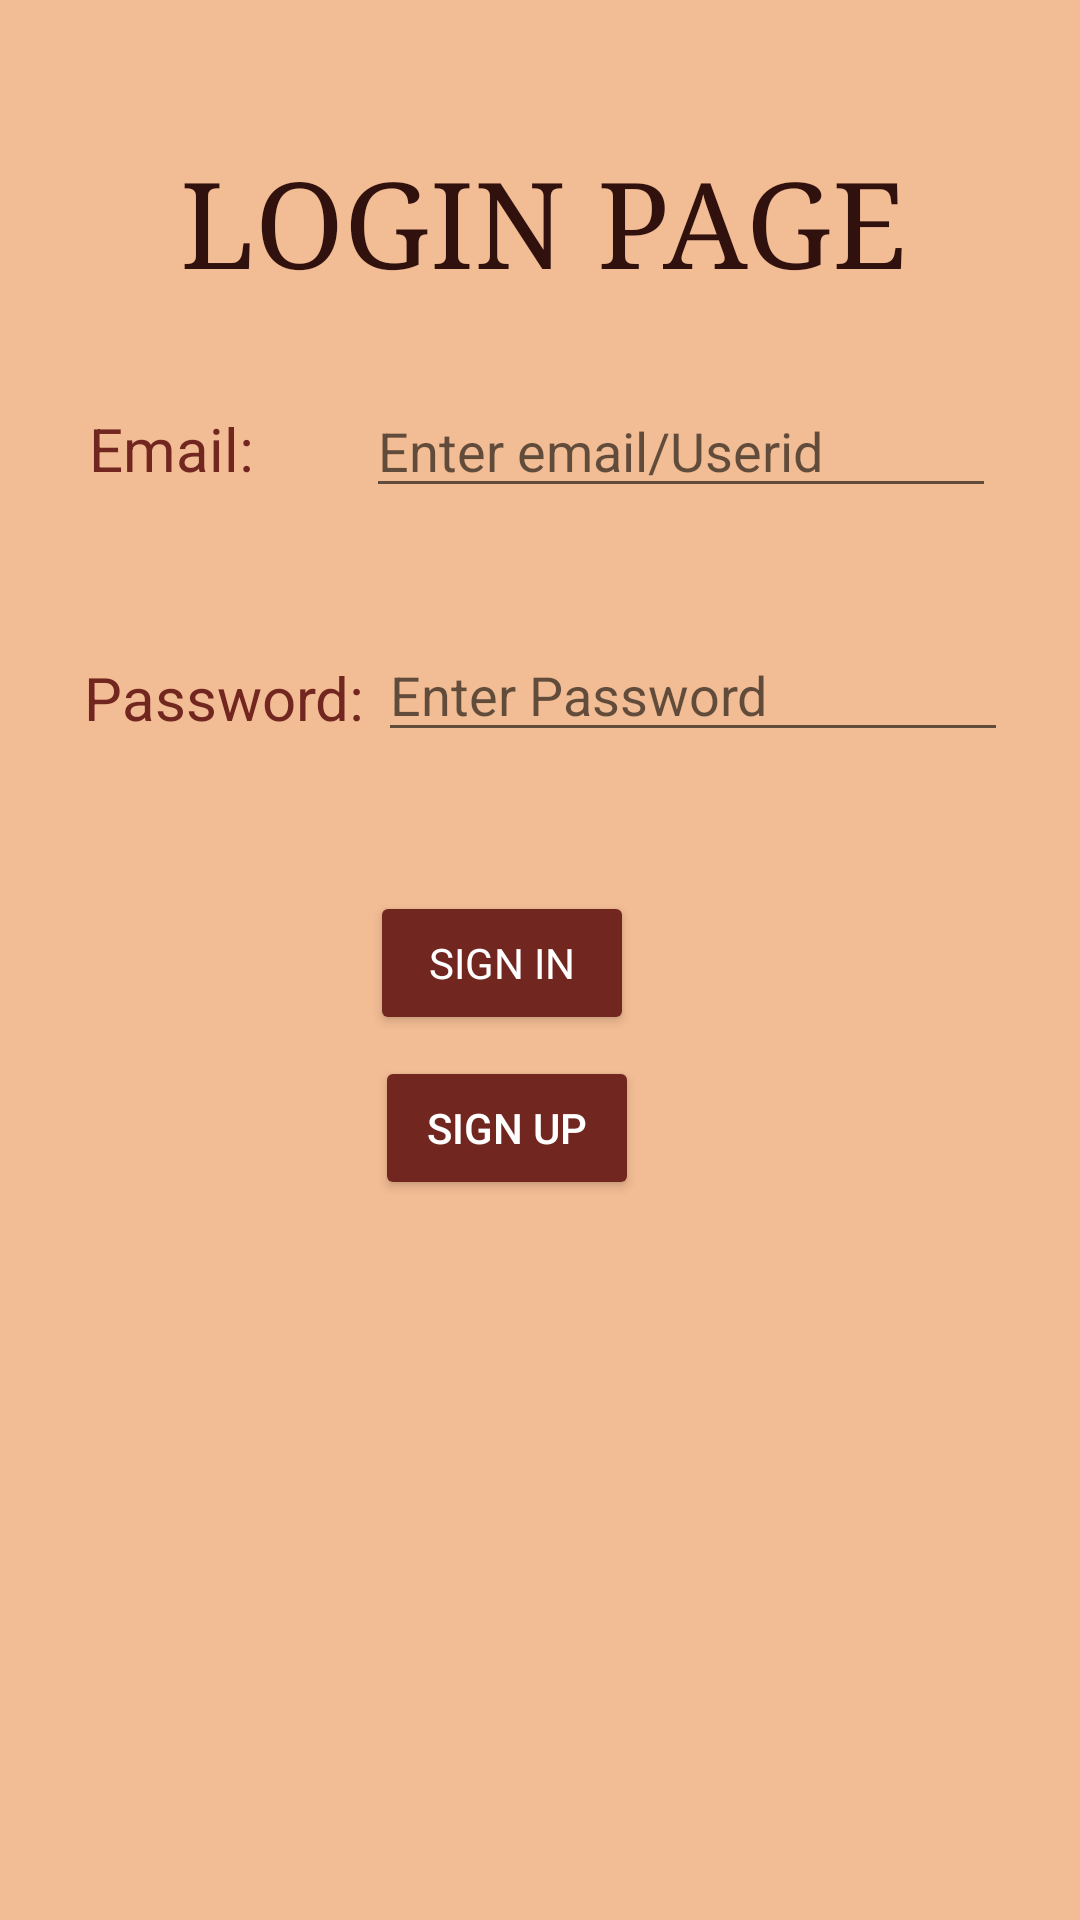

Produce the Android XML layout that renders to this screen, including the resource entries it uses.
<!-- AndroidManifest.xml: application theme Theme.Expense_Handler -->
<!-- res/layout/activity_login.xml -->
<?xml version="1.0" encoding="utf-8"?>
<androidx.constraintlayout.widget.ConstraintLayout xmlns:android="http://schemas.android.com/apk/res/android"
    xmlns:app="http://schemas.android.com/apk/res-auto"
    xmlns:tools="http://schemas.android.com/tools"
    android:layout_width="match_parent"
    android:layout_height="match_parent"
    android:scrollbarSize="4dp"
    android:background="@color/cream"
    tools:context=".activities.Login_Activity">

    <EditText
        android:id="@+id/editTextUserId"
        android:layout_width="wrap_content"
        android:layout_height="wrap_content"
        android:layout_marginTop="128dp"
        android:layout_marginEnd="28dp"
        android:ems="10"
        android:hint="Enter email/Userid"
        android:inputType="textPersonName"
        app:layout_constraintEnd_toEndOf="parent"
        app:layout_constraintTop_toTopOf="parent" />

    <TextView
        android:id="@+id/textView"
        android:layout_width="wrap_content"
        android:layout_height="wrap_content"
        android:layout_marginStart="28dp"
        android:layout_marginTop="136dp"
        android:layout_marginEnd="36dp"
        android:text="Email:"
        android:textColor="@color/lightbrown"
        android:textSize="20sp"
        app:layout_constraintEnd_toStartOf="@+id/editTextUserId"
        app:layout_constraintHorizontal_bias="0.527"
        app:layout_constraintStart_toStartOf="parent"
        app:layout_constraintTop_toTopOf="parent" />

    <EditText
        android:id="@+id/editTextPassword"
        android:layout_width="wrap_content"
        android:layout_height="wrap_content"
        android:layout_marginTop="40dp"
        android:layout_marginEnd="24dp"
        android:ems="10"
        android:hint="Enter Password"
        android:inputType="textPassword"
        app:layout_constraintEnd_toEndOf="parent"
        app:layout_constraintTop_toBottomOf="@+id/editTextUserId" />

    <Button
        android:id="@+id/buttonSignIn"
        android:layout_width="wrap_content"
        android:layout_height="wrap_content"
        android:layout_marginTop="296dp"
        android:text="Sign In"
        android:textColor="#FFF"
        android:typeface="sans"
        android:backgroundTint="@color/lightbrown"
        app:layout_constraintBottom_toTopOf="@+id/buttonSignUp"
        app:layout_constraintEnd_toEndOf="parent"
        app:layout_constraintHorizontal_bias="0.453"
        app:layout_constraintStart_toStartOf="parent"
        app:layout_constraintTop_toTopOf="parent"
        app:layout_constraintVertical_bias="0.121"
        app:rippleColor="@color/turkishblue" />

    <Button
        android:id="@+id/buttonSignUp"
        android:layout_width="wrap_content"
        android:layout_height="wrap_content"
        android:layout_marginBottom="240dp"
        android:text="Sign Up"
        android:textColor="#FFF"
        android:backgroundTint="@color/lightbrown"
        app:layout_constraintBottom_toBottomOf="parent"
        app:layout_constraintEnd_toEndOf="parent"
        app:layout_constraintHorizontal_bias="0.459"
        app:layout_constraintStart_toStartOf="parent" />

    <TextView
        android:id="@+id/textView3"
        android:layout_width="wrap_content"
        android:layout_height="wrap_content"
        android:layout_marginStart="28dp"
        android:layout_marginTop="56dp"
        android:text="Password:"
        android:textColor="@color/lightbrown"
        android:textSize="20sp"
        app:layout_constraintStart_toStartOf="parent"
        app:layout_constraintTop_toBottomOf="@+id/textView" />

    <TextView
        android:id="@+id/textView4"
        android:layout_width="wrap_content"
        android:layout_height="wrap_content"
        android:layout_marginStart="61dp"
        android:layout_marginEnd="55dp"
        android:layout_marginBottom="12dp"
        android:width="300sp"
        android:paddingLeft="55sp"
        android:text="LOGIN PAGE"
        android:textColor="@color/thickbrown"
        android:textSize="40sp"
        android:typeface="serif"
        app:layout_constraintBottom_toTopOf="@+id/editTextUserId"
        app:layout_constraintEnd_toEndOf="parent"
        app:layout_constraintHorizontal_bias="1.0"
        app:layout_constraintStart_toStartOf="parent"
        app:layout_constraintTop_toTopOf="parent"
        app:layout_constraintVertical_bias="0.745" />


</androidx.constraintlayout.widget.ConstraintLayout>
<!-- resources referenced by this layout -->
<resources>
  <color name="cream">#F2BC94</color>
  <color name="lightbrown">#722620</color>
  <color name="thickbrown">#30110D</color>
  <color name="turkishblue">#143D59</color>
  <style name="Theme.Expense_Handler" parent="Theme.MaterialComponents.DayNight.NoActionBar">
          
          <item name="colorPrimary">@color/purple_500</item>
          <item name="colorPrimaryVariant">@color/purple_700</item>
          <item name="colorOnPrimary">@color/white</item>
          
          <item name="colorSecondary">@color/teal_200</item>
          <item name="colorSecondaryVariant">@color/teal_700</item>
          <item name="colorOnSecondary">@color/black</item>
          
          <item name="android:statusBarColor" tools:targetApi="l">?attr/colorPrimaryVariant</item>
          
      </style>
  <color name="purple_500">#FF6200EE</color>
  <color name="purple_700">#FF3700B3</color>
  <color name="white">#FFFFFFFF</color>
  <color name="teal_200">#FF03DAC5</color>
  <color name="teal_700">#FF018786</color>
  <color name="black">#FF000000</color>
</resources>
